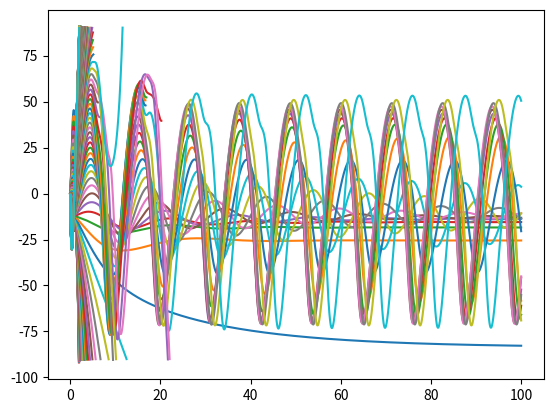

Reproduce this figure in Python.
import numpy as np
import matplotlib.pyplot as plt
from mpl_toolkits.mplot3d import Axes3D
#initial conditions

W = 200
m = W/9.81
piAe = 30
Clalpha = 4.635
Clhalpha = 4

CLmax = 2.4
CLmaxh = 1.8

Cl0 = 0.934
Clh0 = 0.1
b = 3
bh = 0.3

S = 1
Sh = 0.0607

rho = 1.2
Cd0 = 0.05
Cmac = -0.5
stall = (CLmax - Cl0)/Clalpha
V = 34
Vx = np.cos(stall)*V
Vz = np.sin(stall)*V

alpha = np.sin(Vz/V)

pitch = 0

pitchrate = 0


q = 0

lh = 2

l = 0.2
c = 0.36

Iy = 14

Cmalpha = 0
Tz = 0
Tx = 0
diff_thrust_pitch = 0

elevator_delta = 0

Cldelta = 0.5
Clhdelta = 0.5

def get_Cx():
    Cl = alpha*Clalpha + Cl0
    Cd = Cd0 + Cl**2/piAe
    Ct = np.cos(alpha)*Cd - np.sin(alpha)*Cl
    Cx = Tx/(0.5*rho*S*V**2) -np.sin(pitch)*W/(0.5*rho*S*V**2) - Ct
    return Cx

def get_Cz():
    Cl = alpha*Clalpha + Cl0
    Cd = Cd0 + Cl**2/piAe
    Clh = np.arcsin((lh*q + Vz)/V)*Clhalpha*(Sh/S) + Clh0*(Sh/S) + Clhdelta*elevator_delta*(Sh/S)
    Cn = np.cos(alpha)*Cl + np.sin(alpha)*Cd
    Cnh = np.cos(alpha)*Clh
    Cz = np.cos(pitch)*W/(0.5*rho*S*V**2) - Tz/(0.5*rho*S*V**2) - Cn - Cnh
    return Cz

def get_Cmy(): #pitch moment
    Cl = alpha*Clalpha + Cl0
    Cd = Cd0 + Cl**2/piAe
    Clh = ((Vz+lh*q)/V)*Clhalpha*(Sh/S) + Clh0*(Sh/S) + Clhdelta*elevator_delta*(Sh/S)
    Cn = np.cos(alpha)*Cl + np.sin(alpha)*Cd
    Cnh = np.cos(alpha)*Clh
    Cm = Cn*l/c + Cmac
    Cmh = -Cnh*lh/c
    Cmy = diff_thrust_pitch/(0.5*rho*S*c*V**2) + Cm + Cmh
    return Cmy

t = 0
tend = 100
dt = 0.01

velocity = []
AoA = []

pitchangle = []

time = []
X = 0
Z = 0
Xlst = []
Zlst = []
for Sh in np.linspace(0,1,300):
    V = 34
    Vx = np.cos(stall)*V
    Vz = np.sin(stall)*V
    alpha = np.arcsin(Vz/V)

    pitch = 0

    pitchrate = 0


    q = 0
    t = 0
    tend = 100
    dt = 0.01

    velocity = []
    AoA = []

    pitchangle = []

    time = []
    X = 0
    Z = 0
    Xlst = []
    Zlst = []

    while t < tend:

        t = t + dt
        if abs(pitch) < np.pi/2:
            Fx = 0.5*rho*S*V**2 * get_Cx()

            Fz = 0.5*rho*S*V**2 * get_Cz()

            My = 0.5*rho*S*c*V**2 * get_Cmy()
            Vx = Vx + dt*Fx/m

            Vz = Vz + dt*Fz/m

            q = q + dt*My/Iy #pitchrate
            pitch = pitch + dt*q
            V = (Vx**2 + Vz**2)**0.5
            alpha =  np.arcsin(Vz/V)

            pitchangle.append(pitch*180/np.pi)
            time.append(t)

    
    plt.plot(time,pitchangle)
    if abs(pitch) < np.pi/2:    
        print(Sh)
plt.show()



